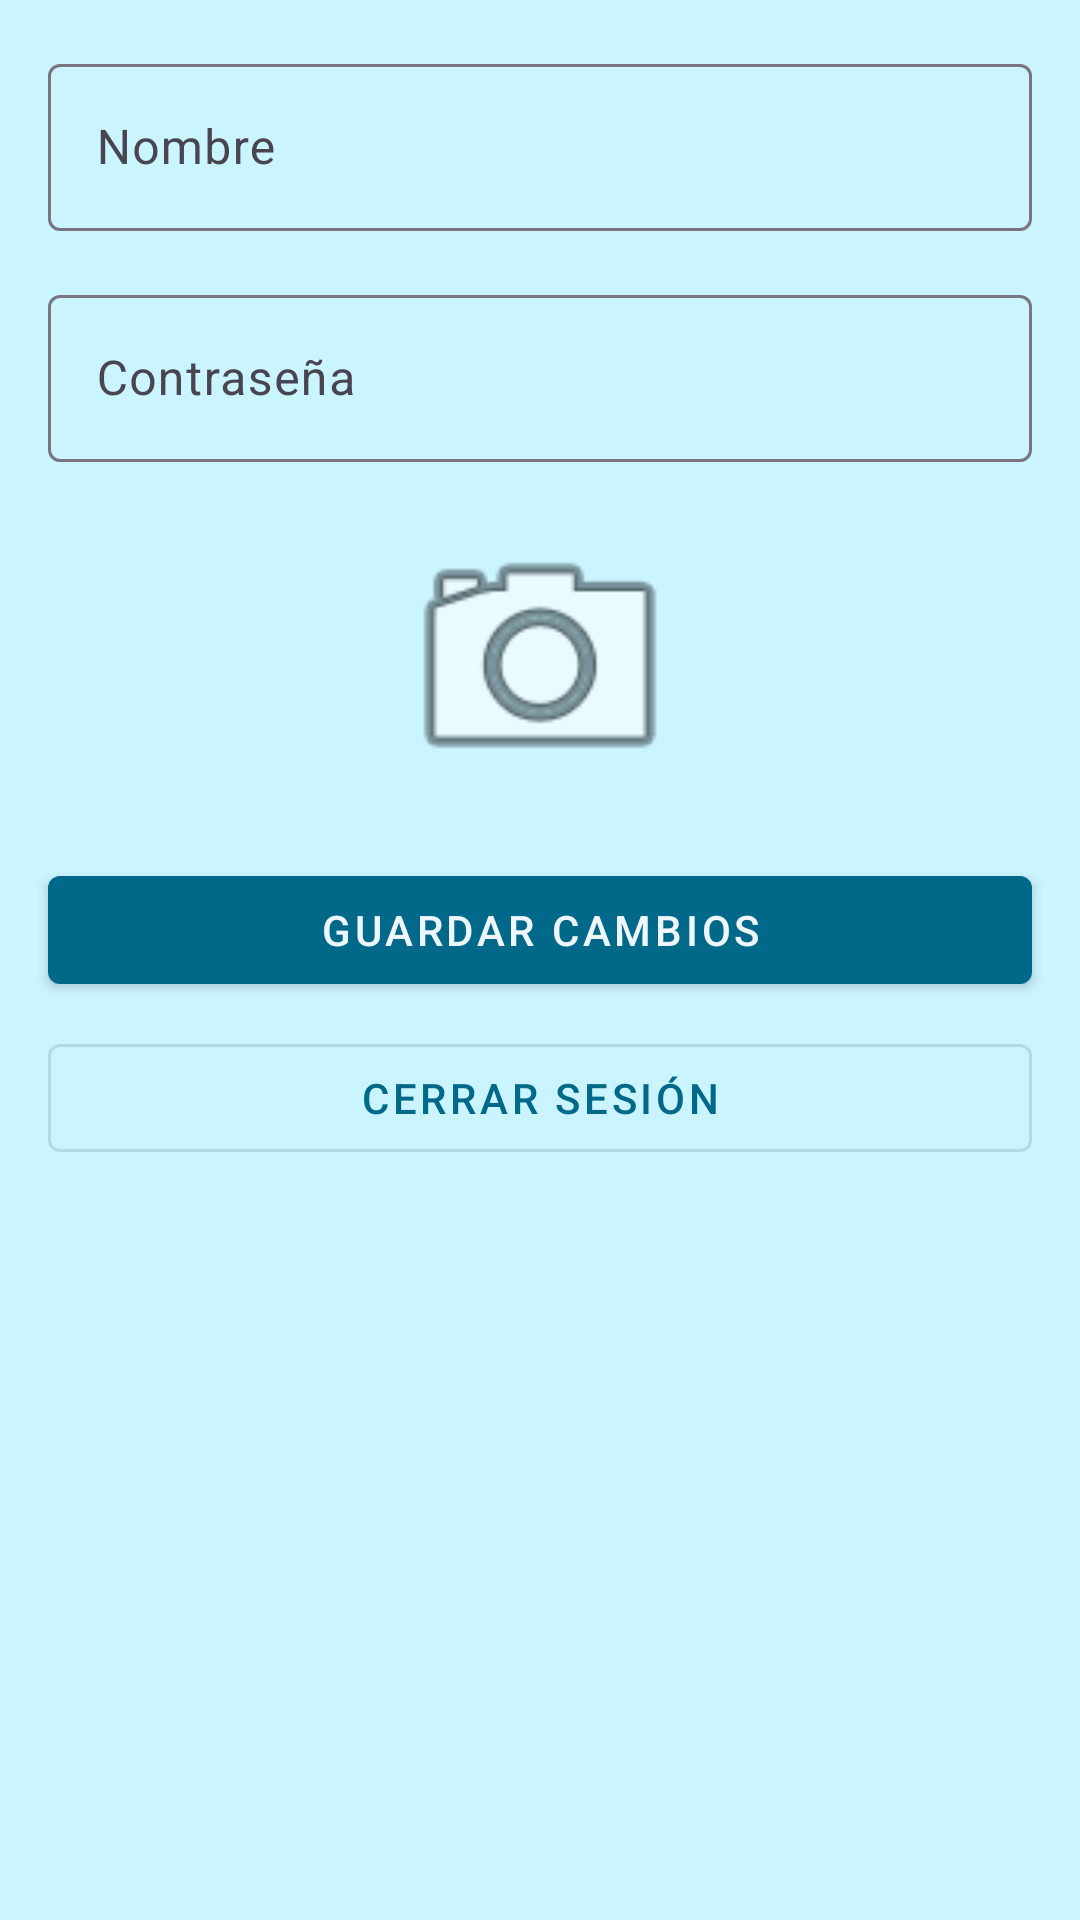

Here is an Android app screen rendered from its layout file. Give the layout XML and the strings, colors and styles it references.
<!-- AndroidManifest.xml: application theme Theme.GamingJr -->
<!-- res/layout/activity_profile.xml -->
<androidx.constraintlayout.widget.ConstraintLayout
    xmlns:android="http://schemas.android.com/apk/res/android"
    xmlns:app="http://schemas.android.com/apk/res-auto"
    xmlns:tools="http://schemas.android.com/tools"
    android:id="@+id/main"
    android:layout_width="match_parent"
    android:layout_height="match_parent"
    tools:context=".ProfileActivity">

    <com.google.android.material.textfield.TextInputLayout
        android:id="@+id/textInputName"
        android:layout_width="0dp"
        android:layout_height="wrap_content"
        android:hint="Nombre"
        app:layout_constraintTop_toTopOf="parent"
        app:layout_constraintStart_toStartOf="parent"
        app:layout_constraintEnd_toEndOf="parent"
        app:layout_constraintHorizontal_bias="0.5"
        android:layout_marginTop="16dp"
        android:layout_marginStart="16dp"
        android:layout_marginEnd="16dp">

        <com.google.android.material.textfield.TextInputEditText
            android:id="@+id/editTextName"
            android:layout_width="match_parent"
            android:layout_height="wrap_content"/>
    </com.google.android.material.textfield.TextInputLayout>

    <com.google.android.material.textfield.TextInputLayout
        android:id="@+id/textInputPassword"
        android:layout_width="0dp"
        android:layout_height="wrap_content"
        android:hint="Contraseña"
        app:layout_constraintTop_toBottomOf="@id/textInputName"
        app:layout_constraintStart_toStartOf="parent"
        app:layout_constraintEnd_toEndOf="parent"
        app:layout_constraintHorizontal_bias="0.5"
        android:layout_marginTop="16dp"
        android:layout_marginStart="16dp"
        android:layout_marginEnd="16dp">

        <com.google.android.material.textfield.TextInputEditText
            android:id="@+id/editTextPassword"
            android:layout_width="match_parent"
            android:layout_height="wrap_content"
            android:inputType="textPassword"/>
    </com.google.android.material.textfield.TextInputLayout>

    <com.google.android.material.imageview.ShapeableImageView
        android:id="@+id/profileImage"
        android:layout_width="100dp"
        android:layout_height="100dp"
        app:layout_constraintTop_toBottomOf="@id/textInputPassword"
        app:layout_constraintStart_toStartOf="parent"
        app:layout_constraintEnd_toEndOf="parent"
        android:layout_marginTop="16dp"
        android:src="@android:drawable/ic_menu_camera"/>

    <com.google.android.material.button.MaterialButton
        android:id="@+id/buttonSaveChanges"
        android:layout_width="0dp"
        android:layout_height="wrap_content"
        android:text="Guardar Cambios"
        app:layout_constraintTop_toBottomOf="@id/profileImage"
        app:layout_constraintStart_toStartOf="parent"
        app:layout_constraintEnd_toEndOf="parent"
        android:layout_marginTop="16dp"
        android:layout_marginStart="16dp"
        android:layout_marginEnd="16dp"
        style="@style/Widget.MaterialComponents.Button"/>

    <com.google.android.material.button.MaterialButton
        android:id="@+id/buttonLogout"
        android:layout_width="0dp"
        android:layout_height="wrap_content"
        android:text="Cerrar Sesión"
        app:layout_constraintTop_toBottomOf="@id/buttonSaveChanges"
        app:layout_constraintStart_toStartOf="parent"
        app:layout_constraintEnd_toEndOf="parent"
        android:layout_marginTop="8dp"
        android:layout_marginStart="16dp"
        android:layout_marginEnd="16dp"
        style="@style/Widget.MaterialComponents.Button.OutlinedButton"/>

</androidx.constraintlayout.widget.ConstraintLayout>
<!-- resources referenced by this layout -->
<resources>
  <style name="Theme.GamingJr" parent="Base.Theme.GamingJr" />
  <style name="Base.Theme.GamingJr" parent="Theme.Material3.DayNight.NoActionBar">
          
          <item name="colorPrimary">@color/primary</item>
          <item name="colorPrimaryVariant">@color/primaryDark</item>
          <item name="colorOnPrimary">@color/onPrimary</item>
          <item name="colorSecondary">@color/secondary</item>
          <item name="colorSecondaryVariant">@color/secondaryDark</item>
          <item name="colorOnSecondary">@color/onSecondary</item>
          <item name="android:colorBackground">@color/background</item>
          <item name="android:statusBarColor">@color/primaryDark</item>
          <item name="android:navigationBarColor">@color/primaryDark</item>
          <item name="android:colorButtonNormal">@color/primary</item>
          <item name="android:textColor">@color/black</item>
          <item name="android:windowLightStatusBar">true</item> 
          <item name="android:windowLightNavigationBar">true</item> 
      </style>
  <color name="primary">#006989</color>
  <color name="primaryDark">#373A40</color>
  <color name="onPrimary">#EEF7FF</color>
  <color name="secondary">#5C2FC2</color>
  <color name="secondaryDark">#5C2FC2</color>
  <color name="onSecondary">#3AA6B9</color>
  <color name="background">#CAF4FF</color>
  <color name="black">#FF000000</color>
</resources>
